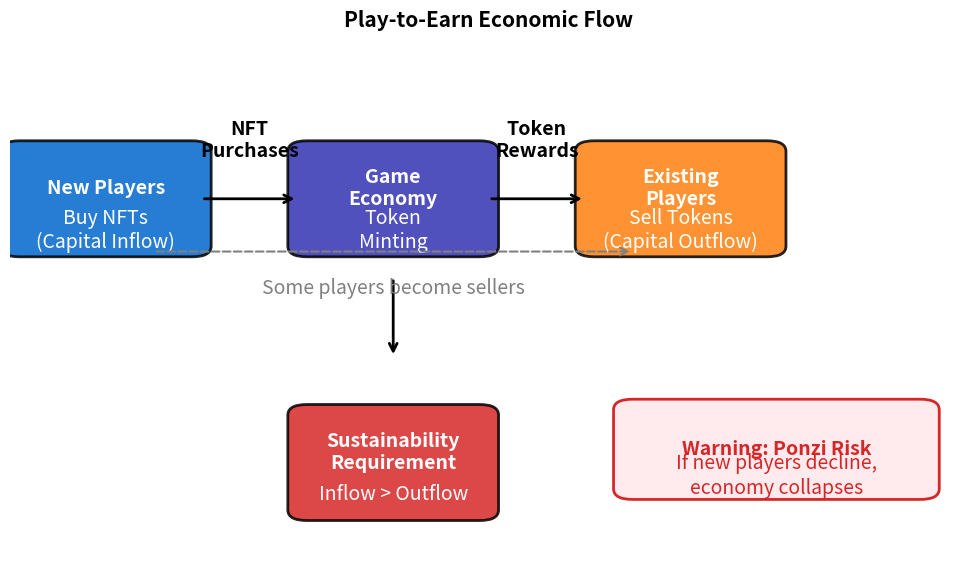

The script that saved this image: (Note: this script raises an exception after producing the figure.)
"""
Play-to-Earn Economic Model
Flow diagram showing capital flows in P2E games
"""

import matplotlib.pyplot as plt
import matplotlib.patches as mpatches
from pathlib import Path

CHART_METADATA = {
    'title': 'P2E Economics',
    'url': 'https://github.com/Digital-AI-Finance/Blockchain_Crypto/tree/main/Module_C_NFTs_Digital_Assets/L26_Gaming_NFTs_Metaverse/charts/01_p2e_economics'
}

plt.rcParams.update({
    'font.size': 14,
    'axes.labelsize': 14,
    'axes.titlesize': 16,
    'xtick.labelsize': 12,
    'ytick.labelsize': 12,
    'legend.fontsize': 12,
    'figure.figsize': (10, 6),
    'figure.dpi': 150
})

MLPURPLE = '#3333B2'
MLBLUE = '#0066CC'
MLORANGE = '#FF7F0E'
MLGREEN = '#2CA02C'
MLRED = '#D62728'

fig, ax = plt.subplots(figsize=(10, 6))

# Create boxes representing P2E flow
boxes = [
    (0.1, 0.7, 'New Players', MLBLUE, 'Buy NFTs\n(Capital Inflow)'),
    (0.4, 0.7, 'Game\nEconomy', MLPURPLE, 'Token\nMinting'),
    (0.7, 0.7, 'Existing\nPlayers', MLORANGE, 'Sell Tokens\n(Capital Outflow)'),
    (0.4, 0.2, 'Sustainability\nRequirement', MLRED, 'Inflow > Outflow'),
]

# Draw boxes
for x, y, label, color, sublabel in boxes:
    rect = mpatches.FancyBboxPatch((x-0.1, y-0.1), 0.2, 0.2,
                                    boxstyle="round,pad=0.01,rounding_size=0.02",
                                    facecolor=color, edgecolor='black',
                                    linewidth=2, alpha=0.85)
    ax.add_patch(rect)
    ax.text(x, y+0.02, label, ha='center', va='center',
            fontsize=14, fontweight='bold', color='white')
    ax.text(x, y-0.06, sublabel, ha='center', va='center',
            fontsize=14, color='white', style='italic')

# Draw arrows
arrow_props = dict(arrowstyle='->', color='black', lw=2)

# New players -> Game economy
ax.annotate('', xy=(0.3, 0.7), xytext=(0.2, 0.7), arrowprops=arrow_props)
ax.text(0.25, 0.78, 'NFT\nPurchases', ha='center', fontsize=14, fontweight='bold')

# Game economy -> Existing players
ax.annotate('', xy=(0.6, 0.7), xytext=(0.5, 0.7), arrowprops=arrow_props)
ax.text(0.55, 0.78, 'Token\nRewards', ha='center', fontsize=14, fontweight='bold')

# Down arrow to sustainability
ax.annotate('', xy=(0.4, 0.4), xytext=(0.4, 0.55), arrowprops=arrow_props)

# Feedback loop (dashed)
ax.annotate('', xy=(0.65, 0.6), xytext=(0.15, 0.6),
            arrowprops=dict(arrowstyle='->', color='gray', lw=1.5, linestyle='dashed'))
ax.text(0.4, 0.52, 'Some players become sellers', ha='center', fontsize=14, color='gray')

# Warning box
warning_rect = mpatches.FancyBboxPatch((0.65, 0.15), 0.3, 0.15,
                                        boxstyle="round,pad=0.02",
                                        facecolor='#FFEBEE', edgecolor=MLRED,
                                        linewidth=2)
ax.add_patch(warning_rect)
ax.text(0.8, 0.225, 'Warning: Ponzi Risk', ha='center', va='center',
        fontsize=14, fontweight='bold', color=MLRED)
ax.text(0.8, 0.175, 'If new players decline,\neconomy collapses', ha='center', va='center',
        fontsize=14, color=MLRED)

ax.set_xlim(0, 1)
ax.set_ylim(0, 1)
ax.set_axis_off()

ax.set_title('Play-to-Earn Economic Flow', fontweight='bold', fontsize=15, pad=10)
plt.tight_layout()

output_path = Path(__file__).parent / 'chart.pdf'
plt.savefig(output_path, bbox_inches='tight', dpi=300)
print(f"Chart saved to: {output_path.absolute()}")
plt.close()
